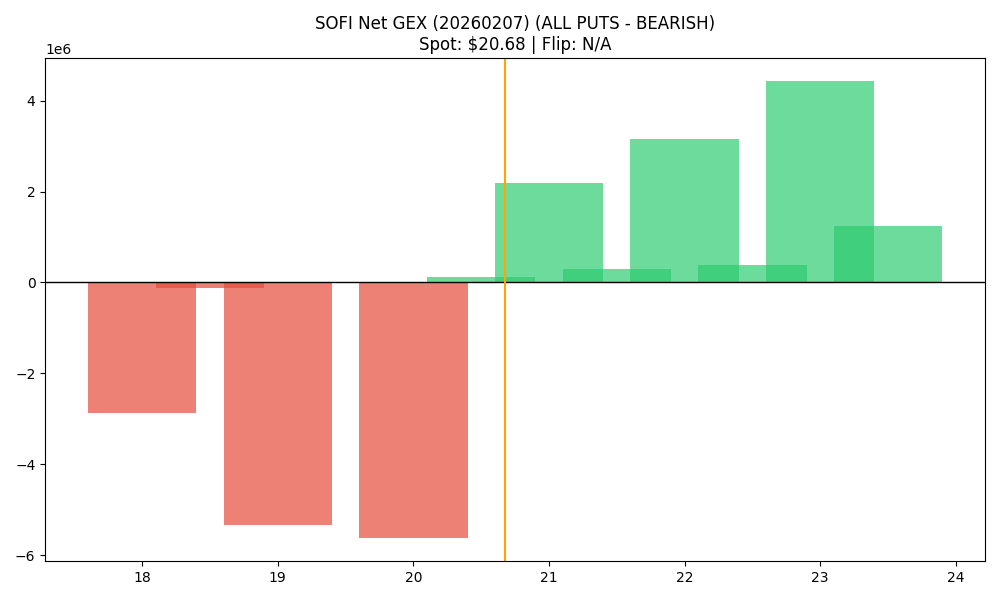

Data behind this chart, as committed beside it:
strike, call_gex, put_gex, call_dex, put_dex, net_greek_delta, net_gex
18.0, 523113, 3397225, 3697046, -8266859, -0.1601, -2874112
18.5, 951.1, 120905, 4549, -179961, -0.4307, -119954
19.0, 302436, 5638106, 1648440, -15851434, -0.4399, -5335670
19.5, 18525, 0.0, 60929, -1445182, -0.8707, 18525
20.0, 2640065, 8268174, 12288296, -75320770, -0.5181, -5628109
20.5, 129694, 0.0, 295239, -7312748, -0.8387, 129694
21.0, 3436933, 1249502, 10682212, -93901335, -0.6321, 2187432
21.5, 305233, 0.0, 544385, -2745640, -0.3736, 305233
22.0, 3152412, 0.0, 9184271, -84467712, -0.6063, 3152412
22.5, 377044, 0.0, 584691, -4804870, -0.411, 377044
23.0, 4430243, 0.0, 11206704, -134331678, -0.606, 4430243
23.5, 1238918, 0.0, 2129709, -56302160, -0.6811, 1238918
